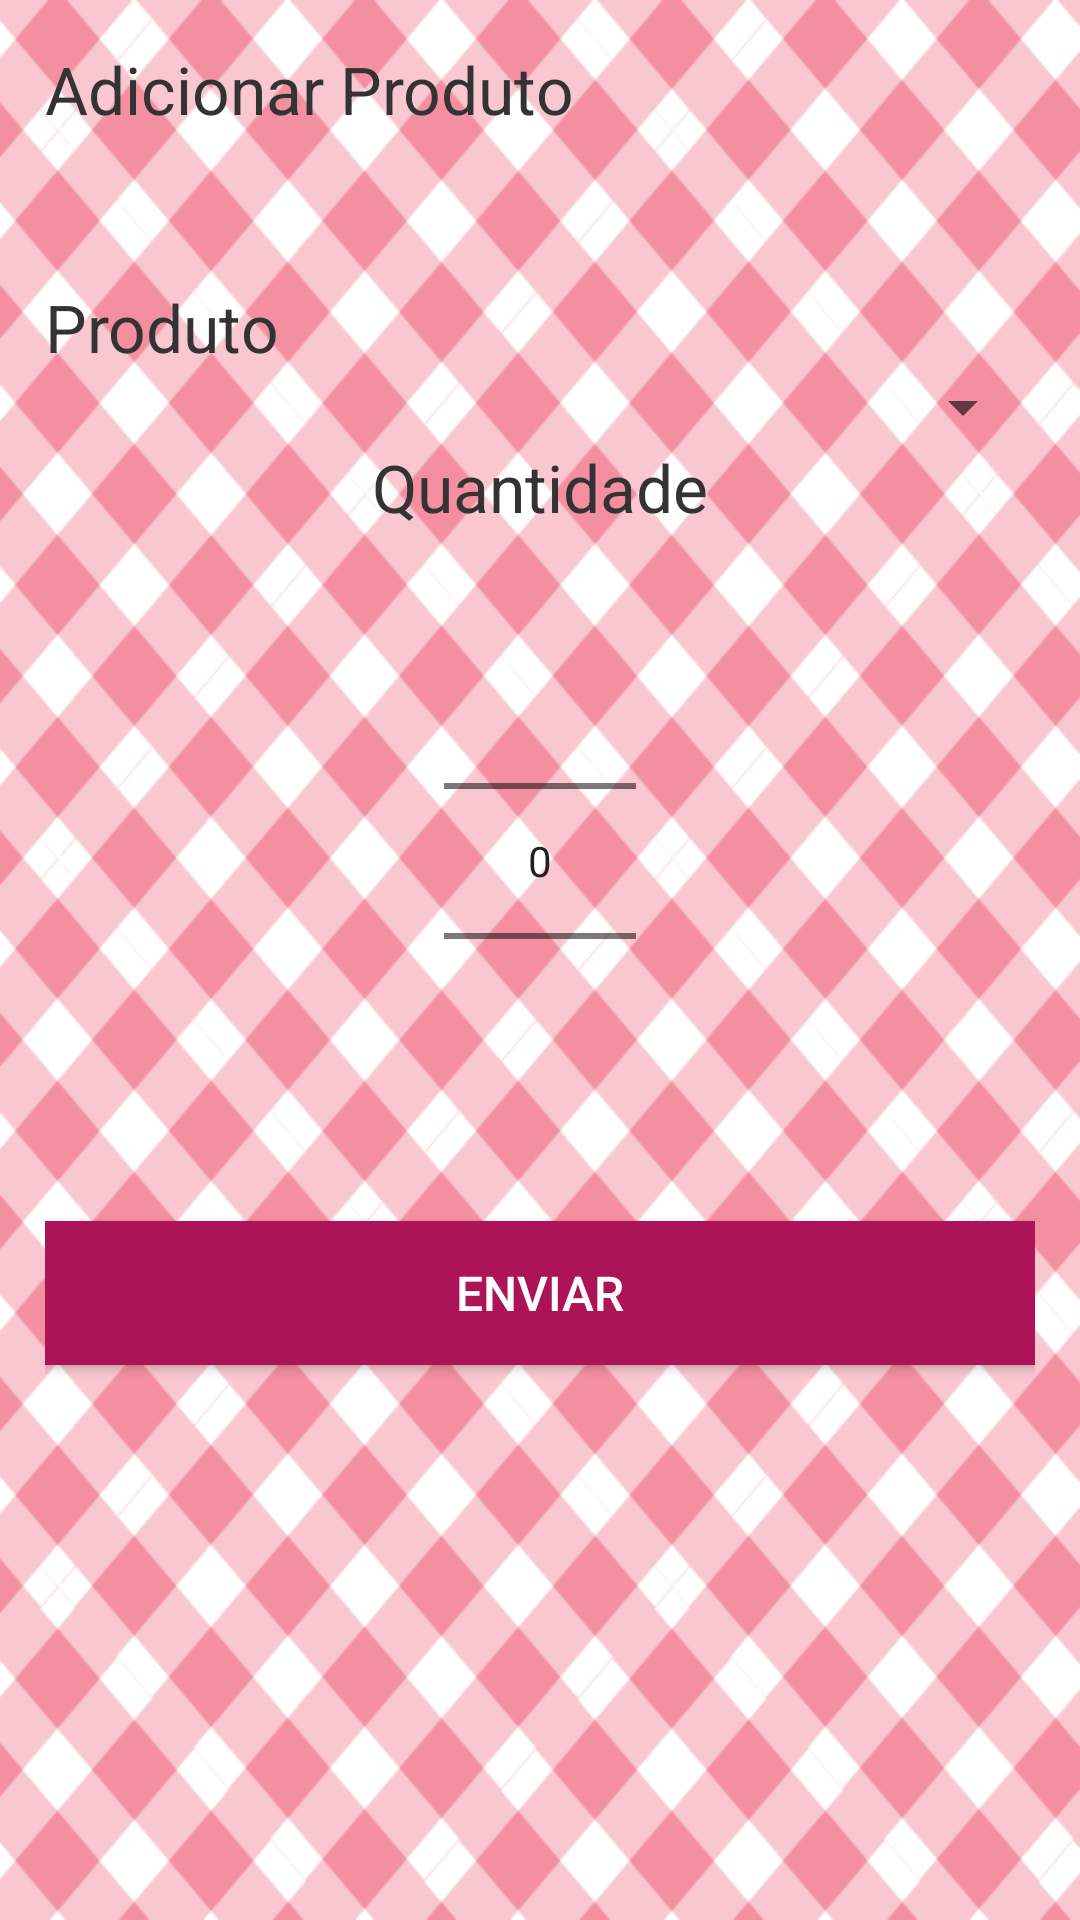

Layout XML and referenced resources for this Android screen:
<!-- AndroidManifest.xml: application theme AppTheme -->
<!-- res/layout/activity_add_product.xml -->
<?xml version="1.0" encoding="utf-8"?>
<LinearLayout xmlns:android="http://schemas.android.com/apk/res/android"
    xmlns:app="http://schemas.android.com/apk/res-auto"
    xmlns:tools="http://schemas.android.com/tools"
    android:orientation="vertical"
    android:layout_width="match_parent"
    android:layout_height="match_parent"
    android:padding="15dp"
    tools:context=".view.ActivityMyCommand"
    android:background="@drawable/background">

    <TextView
        android:layout_width="match_parent"
        android:layout_height="wrap_content"
        android:text="@string/add_product"
        style="@style/textView"/>

    <TextView
        android:layout_width="match_parent"
        android:layout_height="wrap_content"
        android:text="@string/product"
        android:layout_marginTop="50sp"
        style="@style/textView"/>

    <Spinner
        android:layout_width="match_parent"
        android:layout_height="wrap_content"
        android:id="@+id/spinnerProducts"
        />

    <TextView
        android:layout_width="wrap_content"
        android:layout_height="wrap_content"
        android:text="@string/quantity"
        android:layout_gravity="center"
        style="@style/textView"
        />

    <NumberPicker
        android:layout_width="wrap_content"
        android:layout_height="wrap_content"
        android:layout_margin="20dp"
        android:id="@+id/npQuantity"
        android:layout_gravity="center"/>

    <Button
        android:layout_width="match_parent"
        android:layout_height="wrap_content"
        android:text="@string/send"
        style="@style/button"
        android:background="@color/colorButton"
        android:textColor="#FFFFFF"
        android:id="@+id/btnSend"
        />

</LinearLayout>
<!-- resources referenced by this layout -->
<resources>
  <color name="colorButton">#ad1457</color>
  <!-- drawable background: png bitmap (drawable-v24, 36765 bytes) -->
  <string name="add_product">Adicionar Produto</string>
  <string name="product">Produto</string>
  <string name="quantity">Quantidade</string>
  <string name="send">Enviar</string>
  <style name="button">
          <item name="android:textSize">16sp</item>
          <item name="android:layout_marginTop">10dp</item>
      </style>
  <style name="textView">
          <item name="android:textSize">22sp</item>
          <item name="android:textColor">#333</item>
      </style>
  <style name="AppTheme" parent="Theme.AppCompat.Light.DarkActionBar">
          
          <item name="colorPrimary">@color/colorPrimary</item>
          <item name="colorPrimaryDark">@color/colorPrimaryDark</item>
          <item name="colorAccent">@color/colorAccent</item>
      </style>
  <color name="colorPrimary">#ad1457</color>
  <color name="colorPrimaryDark">#78002e</color>
  <color name="colorAccent">#fcdce4</color>
</resources>
